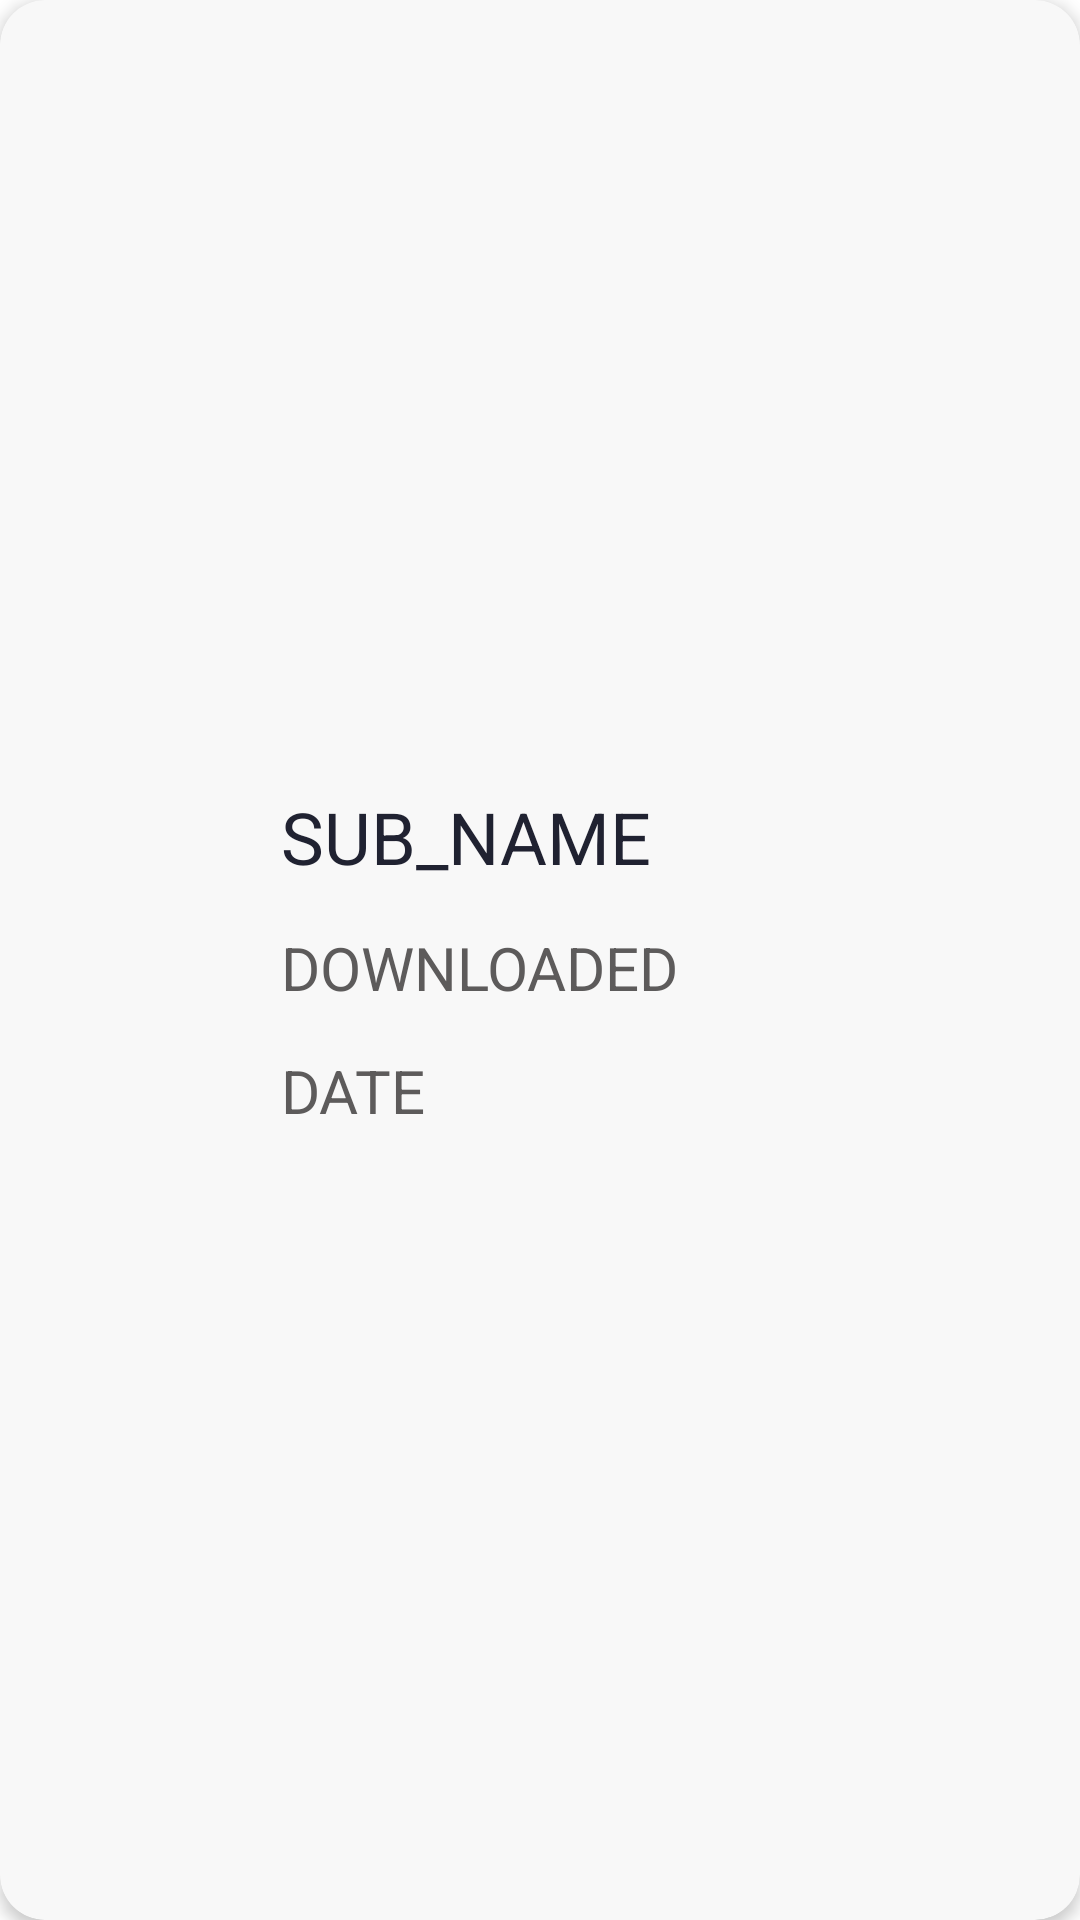

Produce the Android XML layout that renders to this screen, including the resource entries it uses.
<!-- AndroidManifest.xml: application theme AppTheme -->
<!-- res/layout/history_item.xml -->
<?xml version="1.0" encoding="utf-8"?>
<androidx.cardview.widget.CardView xmlns:android="http://schemas.android.com/apk/res/android"
    xmlns:tools="http://schemas.android.com/tools"
    style="@style/cardViewStyle"
    android:layout_width="match_parent"
    android:layout_height="wrap_content"
    android:layout_margin="8dp">

    <LinearLayout
        android:layout_width="match_parent"
        android:layout_height="match_parent"
        android:orientation="horizontal">

        <ImageView
            android:id="@+id/history_image"
            android:layout_width="wrap_content"
            android:layout_height="match_parent"
            android:layout_gravity="center"
            android:layout_weight="4"
            android:contentDescription="IMAGE"
            android:scaleType="centerCrop"
            tools:ignore="HardcodedText" />

        <LinearLayout
            android:layout_width="wrap_content"
            android:layout_height="wrap_content"
            android:layout_gravity="center_vertical"
            android:layout_weight="6"
            android:orientation="vertical">

            <TextView
                android:id="@+id/hist_name"
                android:layout_width="wrap_content"
                android:layout_height="wrap_content"
                android:layout_marginStart="14dp"
                android:layout_marginTop="14dp"
                android:layout_marginEnd="14dp"
                android:text="SUB_NAME"
                android:textColor="@color/textColor"
                android:textSize="24sp" />

            <TextView
                android:id="@+id/down_set"
                android:layout_width="wrap_content"
                android:layout_height="wrap_content"
                android:layout_margin="14dp"
                android:text="DOWNLOADED"
                android:textColor="@color/secondary"
                android:textSize="20sp" />

            <TextView
                android:id="@+id/history_date"
                android:layout_width="wrap_content"
                android:layout_height="wrap_content"
                android:layout_marginStart="14dp"
                android:layout_marginEnd="14dp"
                android:layout_marginBottom="14dp"
                android:text="DATE"
                android:textColor="@color/secondary"
                android:textSize="20sp" />
        </LinearLayout>
    </LinearLayout>

</androidx.cardview.widget.CardView>
<!-- resources referenced by this layout -->
<resources>
  <color name="secondary">#5D5B5B</color>
  <color name="textColor">#202231</color>
  <style name="cardViewStyle" parent="CardView.Dark">
          <item name="cardBackgroundColor">@color/cardViewBackground</item>
          <item name="cardCornerRadius">15dp</item>
          <item name="cardElevation">3dp</item>
          <item name="android:clickable">true</item>
          <item name="android:focusable">true</item>
          <item name="android:foreground">@drawable/ripple</item>
          <item name="android:background">@drawable/rounded_button</item>
      </style>
  <style name="AppTheme" parent="Theme.MaterialComponents.Light.Bridge">
          
          <item name="android:windowLightStatusBar" tools:targetApi="m">true</item>
          <item name="android:windowBackground">@color/colorPrimary</item>
          <item name="colorPrimary">@color/colorPrimary</item>
          <item name="colorPrimaryDark">@color/colorPrimaryDark</item>
          <item name="colorAccent">@color/colorAccent</item>
      </style>
  <color name="cardViewBackground">#F8F8F8</color>
  <!-- drawable rounded_button (drawable) -->
  <?xml version="1.0" encoding="utf-8"?>
  <shape xmlns:android="http://schemas.android.com/apk/res/android">
      <stroke
          android:width="1dp"
          android:color="#006C67" />
  
      <solid android:color="#006C67" />
  
      <padding
          android:left="1dp"
          android:right="1dp"
          android:bottom="1dp"
          android:top="1dp" />
  
      <corners android:radius="15dp" />
  </shape>
  <color name="colorPrimary">#FFFFFF</color>
  <color name="colorPrimaryDark">#FFFFFF</color>
  <color name="colorAccent">#006C67</color>
</resources>
